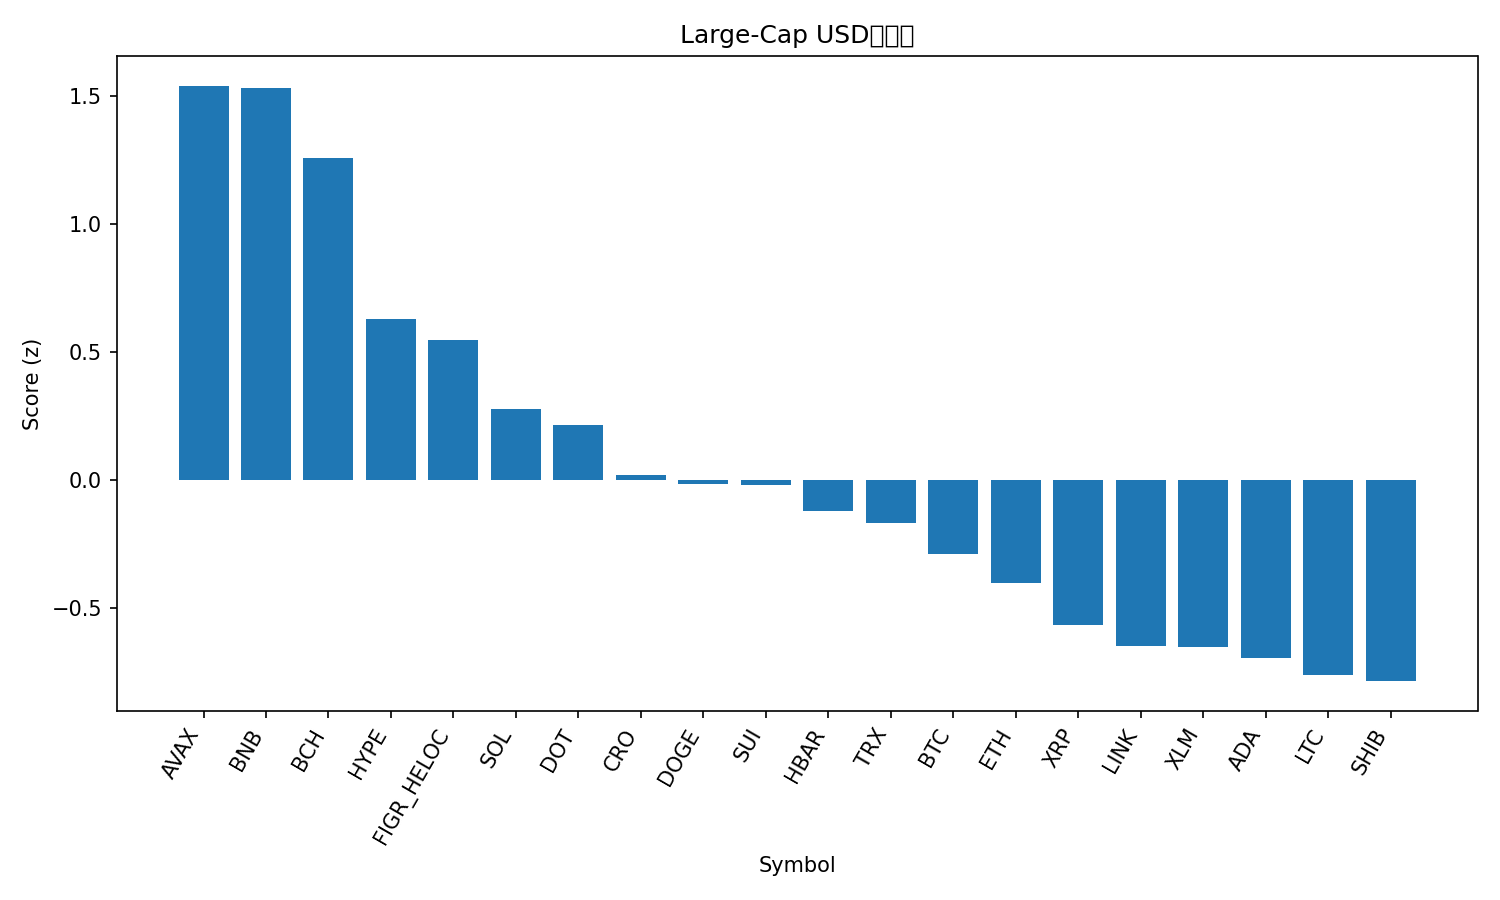

The file beside this chart, header and first rows:
rank, name, symbol, price, pct_1h, pct_24h, pct_7d, pct_1h_vs_btc, pct_24h_vs_btc, pct_7d_vs_btc, market_cap_rank, market_cap, volume_usd, score
1, Avalanche, AVAX, 32.53, -0.2427, 7.787, 11.79, -0.04501, 7.912, 9.371, 17, 13736442424, 1693773867, 1.54
2, BNB, BNB, 992.2, 0.262, 4.137, 10.79, 0.4597, 4.263, 8.365, 5, 138109035066, 2586162056, 1.532
3, Bitcoin Cash, BCH, 634.7, -0.02706, 5.846, 6.62, 0.1706, 5.972, 4.198, 21, 12647504452, 1171155383, 1.257
4, Hyperliquid, HYPE, 58.2, -0.3442, 5.505, 4.535, -0.1465, 5.63, 2.114, 14, 15756373194, 734354843, 0.6307
5, Figure Heloc, FIGR_HELOC, 1.025, 0.0, 2.77, 3.244, 0.1977, 2.896, 0.8219, 20, 12807380923, 73182580, 0.5492
6, Solana, SOL, 243.7, -0.4574, 3.355, 9.611, -0.2597, 3.48, 7.19, 6, 132205496417, 11379290434, 0.2786
7, Polkadot, DOT, 4.44, -0.5595, 4.927, 4.941, -0.3618, 5.053, 2.519, 34, 6749723820, 363229201, 0.2163
8, Cronos, CRO, 0.2361, -0.003138, 2.694, -8.658, 0.1945, 2.82, -11.08, 28, 8216142812, 51610379, 0.01866
9, Dogecoin, DOGE, 0.2779, -0.6556, 3.33, 9.989, -0.4579, 3.456, 7.567, 8, 41961312143, 5318643285, -0.01325
10, Sui, SUI, 3.77, -0.6371, 4.455, 4.236, -0.4395, 4.58, 1.814, 19, 13461203420, 1773893624, -0.01902
11, Hedera, HBAR, 0.2429, -0.3338, 1.946, 2.862, -0.1362, 2.072, 0.4407, 25, 10299186186, 375114558, -0.1216
12, TRON, TRX, 0.3442, -0.1452, 0.8545, 0.2544, 0.05252, 0.9801, -2.167, 11, 32579722108, 885927733, -0.1668
13, Bitcoin, BTC, 117041, -0.1977, -0.1256, 2.422, 0.0, 0.0, 0.0, 1, 2331738785754, 60227765786, -0.2881
14, Ethereum, ETH, 4569, -0.4265, 0.8339, 3.392, -0.2288, 0.9596, 0.9697, 2, 551413527320, 43866819457, -0.4007
15, XRP, XRP, 3.06, -0.5501, 1.473, 1.934, -0.3525, 1.598, -0.4879, 3, 183157304257, 7001011901, -0.5631
16, Chainlink, LINK, 23.78, -0.5254, 1.33, 0.01739, -0.3277, 1.455, -2.404, 13, 16121337164, 1317256189, -0.6461
17, Stellar, XLM, 0.3933, -0.6638, 2.054, 1.41, -0.4661, 2.179, -1.012, 22, 12528069795, 286938558, -0.6512
18, Cardano, ADA, 0.9024, -0.7597, 2.464, 1.813, -0.5621, 2.589, -0.6086, 10, 32951902353, 2403578650, -0.6923
19, Litecoin, LTC, 116.2, -0.5615, 1.055, -0.07607, -0.3639, 1.181, -2.498, 26, 8865980689, 628107818, -0.7582
20, Shiba Inu, SHIB, 1.333e-05, -0.7122, 1.758, 1.329, -0.5145, 1.884, -1.093, 31, 7848052952, 271339945, -0.784
21, Toncoin, TON, 3.13, -0.4107, -0.5617, -3.012, -0.213, -0.4361, -5.433, 30, 7955976959, 192023685, -0.9777
